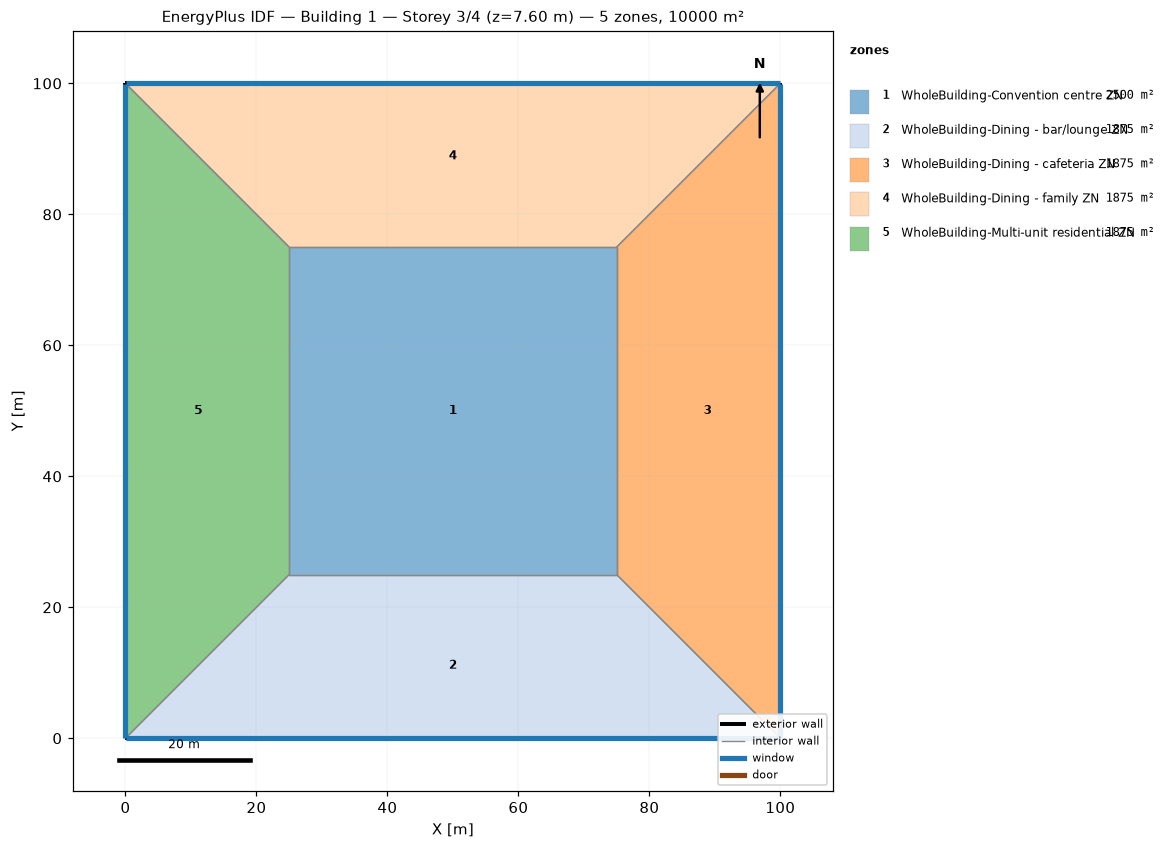
=== STOREY PLAN SPEC (per zone: floor XY polygon, exterior-wall plan segments, windows/doors) ===
zone 1: WholeBuilding-Convention centre ZN  (2500.0 m²)
  floor: (25.00, 25.00) (25.00, 75.00) (75.00, 75.00) (75.00, 25.00)
  interior walls: 4
zone 2: WholeBuilding-Dining - bar/lounge ZN  (1875.0 m²)
  floor: (100.00, 0.00) (0.00, 0.00) (25.00, 25.00) (75.00, 25.00)
  exterior wall: (0.00, 0.00) – (100.00, 0.00)  [100.0 m]
    window: (0.03, 0.00) – (99.97, 0.00)  [95.0 m²]
  interior walls: 3
zone 3: WholeBuilding-Dining - cafeteria ZN  (1875.0 m²)
  floor: (100.00, 100.00) (100.00, 0.00) (75.00, 25.00) (75.00, 75.00)
  exterior wall: (100.00, 0.00) – (100.00, 100.00)  [100.0 m]
    window: (100.00, 0.03) – (100.00, 99.97)  [95.0 m²]
  interior walls: 3
zone 4: WholeBuilding-Dining - family ZN  (1875.0 m²)
  floor: (0.00, 100.00) (100.00, 100.00) (75.00, 75.00) (25.00, 75.00)
  exterior wall: (100.00, 100.00) – (0.00, 100.00)  [100.0 m]
    window: (99.97, 100.00) – (0.03, 100.00)  [95.0 m²]
  interior walls: 3
zone 5: WholeBuilding-Multi-unit residential ZN  (1875.0 m²)
  floor: (0.00, 0.00) (0.00, 100.00) (25.00, 75.00) (25.00, 25.00)
  exterior wall: (0.00, 100.00) – (0.00, 0.00)  [100.0 m]
    window: (0.00, 99.97) – (0.00, 0.03)  [95.0 m²]
  interior walls: 3

=== DERIVED (storey summary) ===
Building: Building 1
Storey: 3 of 4  (floor level z = 7.60 m)
Storey gross floor area: 10000.0 m²
Zones on this storey: 5
  - WholeBuilding-Convention centre ZN: floor 2500.0 m²
  - WholeBuilding-Dining - bar/lounge ZN: floor 1875.0 m²; exterior wall 100.0 m (380.0 m²); 1 window(s) 95.0 m²; WWR 25.0%
  - WholeBuilding-Dining - cafeteria ZN: floor 1875.0 m²; exterior wall 100.0 m (380.0 m²); 1 window(s) 95.0 m²; WWR 25.0%
  - WholeBuilding-Dining - family ZN: floor 1875.0 m²; exterior wall 100.0 m (380.0 m²); 1 window(s) 95.0 m²; WWR 25.0%
  - WholeBuilding-Multi-unit residential ZN: floor 1875.0 m²; exterior wall 100.0 m (380.0 m²); 1 window(s) 95.0 m²; WWR 25.0%
Zone adjacency (shared interzone walls):
  - WholeBuilding-Convention centre ZN ↔ WholeBuilding-Dining - bar/lounge ZN
  - WholeBuilding-Convention centre ZN ↔ WholeBuilding-Dining - cafeteria ZN
  - WholeBuilding-Convention centre ZN ↔ WholeBuilding-Dining - family ZN
  - WholeBuilding-Convention centre ZN ↔ WholeBuilding-Multi-unit residential ZN
  - WholeBuilding-Dining - bar/lounge ZN ↔ WholeBuilding-Dining - cafeteria ZN
  - WholeBuilding-Dining - bar/lounge ZN ↔ WholeBuilding-Multi-unit residential ZN
  - WholeBuilding-Dining - cafeteria ZN ↔ WholeBuilding-Dining - family ZN
  - WholeBuilding-Dining - family ZN ↔ WholeBuilding-Multi-unit residential ZN